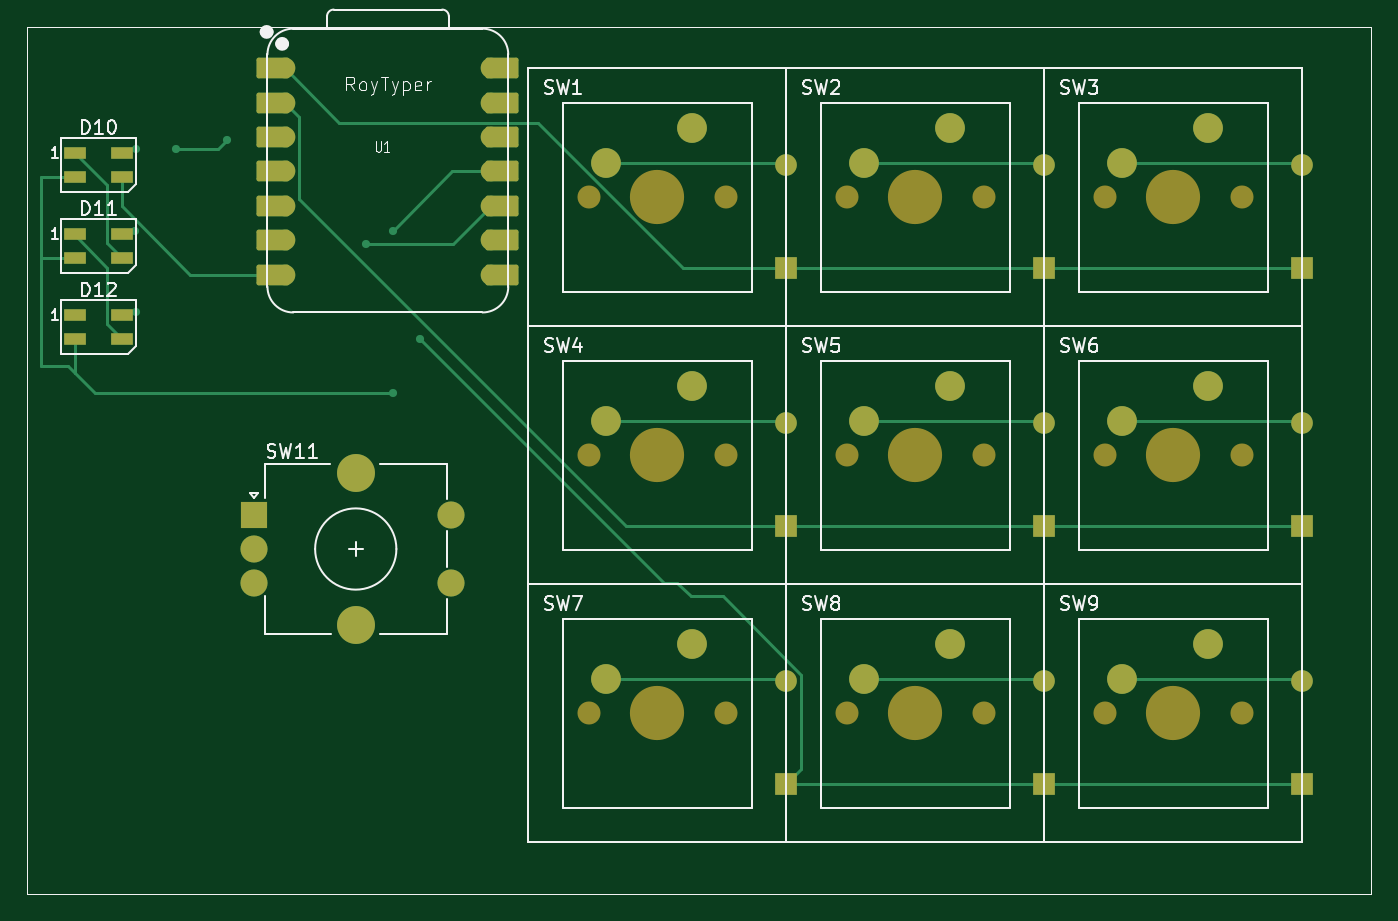
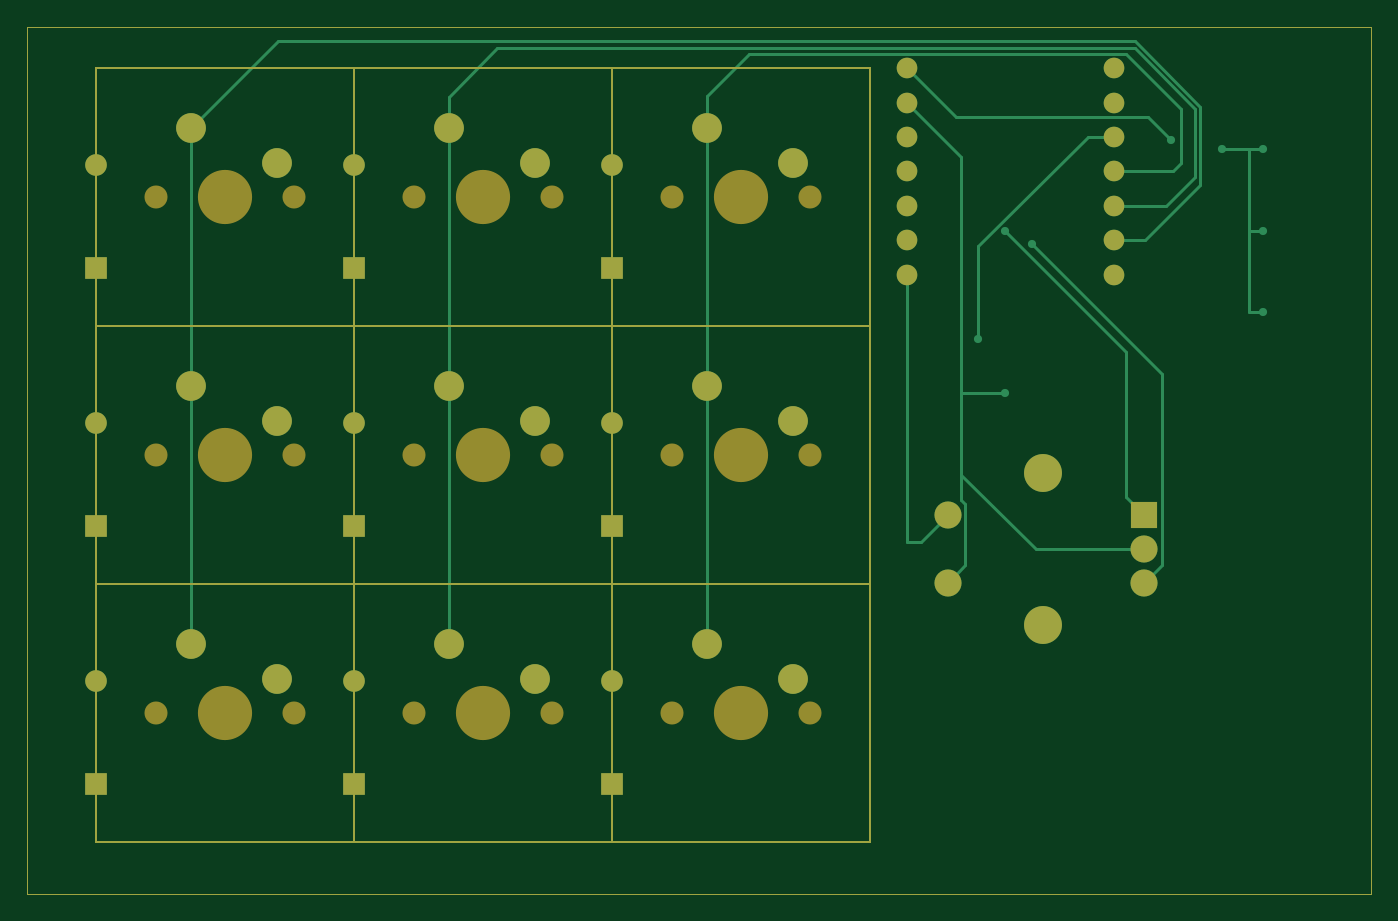
Circuit board: 6 layer files. Board 99.2 x 64.0 mm.
- bottom_copper: RoyTyper-B_Cu.gbr (10260 bytes)
- bottom_mask: RoyTyper-B_Mask.gbr (5511 bytes)
- outline: RoyTyper-Edge_Cuts.gbr (2543 bytes)
- top_copper: RoyTyper-F_Cu.gbr (12956 bytes)
- top_mask: RoyTyper-F_Mask.gbr (7117 bytes)
- top_silk: RoyTyper-F_Silkscreen.gbr (34041 bytes)

=== bottom_copper: RoyTyper-B_Cu.gbr (10260 bytes, source omitted) ===
=== bottom_mask: RoyTyper-B_Mask.gbr ===
%TF.GenerationSoftware,KiCad,Pcbnew,8.0.8*%
%TF.CreationDate,2025-02-16T23:16:45+05:30*%
%TF.ProjectId,RoyTyper,526f7954-7970-4657-922e-6b696361645f,rev?*%
%TF.SameCoordinates,Original*%
%TF.FileFunction,Soldermask,Bot*%
%TF.FilePolarity,Negative*%
%FSLAX46Y46*%
G04 Gerber Fmt 4.6, Leading zero omitted, Abs format (unit mm)*
G04 Created by KiCad (PCBNEW 8.0.8) date 2025-02-16 23:16:45*
%MOMM*%
%LPD*%
G01*
G04 APERTURE LIST*
%ADD10C,1.700000*%
%ADD11C,4.000000*%
%ADD12C,2.200000*%
%ADD13R,2.000000X2.000000*%
%ADD14C,2.000000*%
%ADD15C,2.800000*%
%ADD16C,1.524000*%
%ADD17R,1.600000X1.600000*%
%ADD18O,1.600000X1.600000*%
%ADD19C,0.150000*%
%TA.AperFunction,Profile*%
%ADD20C,0.050000*%
%TD*%
G04 APERTURE END LIST*
D10*
%TO.C,SW3*%
X132770000Y-69850000D03*
D11*
X137850000Y-69850000D03*
D10*
X142930000Y-69850000D03*
D12*
X140390000Y-64770000D03*
X134040000Y-67310000D03*
%TD*%
D10*
%TO.C,SW6*%
X132770000Y-88900000D03*
D11*
X137850000Y-88900000D03*
D10*
X142930000Y-88900000D03*
D12*
X140390000Y-83820000D03*
X134040000Y-86360000D03*
%TD*%
D10*
%TO.C,SW1*%
X94670000Y-69850000D03*
D11*
X99750000Y-69850000D03*
D10*
X104830000Y-69850000D03*
D12*
X102290000Y-64770000D03*
X95940000Y-67310000D03*
%TD*%
D10*
%TO.C,SW4*%
X94670000Y-88900000D03*
D11*
X99750000Y-88900000D03*
D10*
X104830000Y-88900000D03*
D12*
X102290000Y-83820000D03*
X95940000Y-86360000D03*
%TD*%
D10*
%TO.C,SW5*%
X113720000Y-88900000D03*
D11*
X118800000Y-88900000D03*
D10*
X123880000Y-88900000D03*
D12*
X121340000Y-83820000D03*
X114990000Y-86360000D03*
%TD*%
D10*
%TO.C,SW2*%
X113720000Y-69850000D03*
D11*
X118800000Y-69850000D03*
D10*
X123880000Y-69850000D03*
D12*
X121340000Y-64770000D03*
X114990000Y-67310000D03*
%TD*%
D13*
%TO.C,SW11*%
X69975000Y-93325000D03*
D14*
X69975000Y-98325000D03*
X69975000Y-95825000D03*
D15*
X77475000Y-90225000D03*
X77475000Y-101425000D03*
D14*
X84475000Y-93325000D03*
X84475000Y-98325000D03*
%TD*%
D10*
%TO.C,SW9*%
X132770000Y-107950000D03*
D11*
X137850000Y-107950000D03*
D10*
X142930000Y-107950000D03*
D12*
X140390000Y-102870000D03*
X134040000Y-105410000D03*
%TD*%
D10*
%TO.C,SW7*%
X94670000Y-107950000D03*
D11*
X99750000Y-107950000D03*
D10*
X104830000Y-107950000D03*
D12*
X102290000Y-102870000D03*
X95940000Y-105410000D03*
%TD*%
D10*
%TO.C,SW8*%
X113720000Y-107950000D03*
D11*
X118800000Y-107950000D03*
D10*
X123880000Y-107950000D03*
D12*
X121340000Y-102870000D03*
X114990000Y-105410000D03*
%TD*%
D16*
%TO.C,U1*%
X72225000Y-60325000D03*
X72225000Y-62865000D03*
X72225000Y-65405000D03*
X72225000Y-67945000D03*
X72225000Y-70485000D03*
X72225000Y-73025000D03*
X72225000Y-75565000D03*
X87465000Y-75565000D03*
X87465000Y-73025000D03*
X87465000Y-70485000D03*
X87465000Y-67945000D03*
X87465000Y-65405000D03*
X87465000Y-62865000D03*
X87465000Y-60325000D03*
%TD*%
D17*
%TO.C,D8*%
X128325000Y-113188750D03*
D18*
X128325000Y-105568750D03*
%TD*%
D17*
%TO.C,D7*%
X109275000Y-113188750D03*
D18*
X109275000Y-105568750D03*
%TD*%
D17*
%TO.C,D3*%
X147375000Y-75088750D03*
D18*
X147375000Y-67468750D03*
%TD*%
D17*
%TO.C,D9*%
X147375000Y-113188750D03*
D18*
X147375000Y-105568750D03*
%TD*%
D17*
%TO.C,D6*%
X147375000Y-94138750D03*
D18*
X147375000Y-86518750D03*
%TD*%
D17*
%TO.C,D2*%
X128325000Y-75088750D03*
D18*
X128325000Y-67468750D03*
%TD*%
D17*
%TO.C,D5*%
X128325000Y-94138750D03*
D18*
X128325000Y-86518750D03*
%TD*%
D17*
%TO.C,D1*%
X109275000Y-75088750D03*
D18*
X109275000Y-67468750D03*
%TD*%
D17*
%TO.C,D4*%
X109275000Y-94138750D03*
D18*
X109275000Y-86518750D03*
%TD*%
D19*
%TO.C,SW3*%
X128325000Y-60325000D02*
X147375000Y-60325000D01*
X128325000Y-79375000D02*
X128325000Y-60325000D01*
X147375000Y-60325000D02*
X147375000Y-79375000D01*
X147375000Y-79375000D02*
X128325000Y-79375000D01*
%TO.C,SW6*%
X128325000Y-79375000D02*
X147375000Y-79375000D01*
X128325000Y-98425000D02*
X128325000Y-79375000D01*
X147375000Y-79375000D02*
X147375000Y-98425000D01*
X147375000Y-98425000D02*
X128325000Y-98425000D01*
%TO.C,SW1*%
X90225000Y-60325000D02*
X109275000Y-60325000D01*
X90225000Y-79375000D02*
X90225000Y-60325000D01*
X109275000Y-60325000D02*
X109275000Y-79375000D01*
X109275000Y-79375000D02*
X90225000Y-79375000D01*
%TO.C,SW4*%
X90225000Y-79375000D02*
X109275000Y-79375000D01*
X90225000Y-98425000D02*
X90225000Y-79375000D01*
X109275000Y-79375000D02*
X109275000Y-98425000D01*
X109275000Y-98425000D02*
X90225000Y-98425000D01*
%TO.C,SW5*%
X109275000Y-79375000D02*
X128325000Y-79375000D01*
X109275000Y-98425000D02*
X109275000Y-79375000D01*
X128325000Y-79375000D02*
X128325000Y-98425000D01*
X128325000Y-98425000D02*
X109275000Y-98425000D01*
%TO.C,SW2*%
X109275000Y-60325000D02*
X128325000Y-60325000D01*
X109275000Y-79375000D02*
X109275000Y-60325000D01*
X128325000Y-60325000D02*
X128325000Y-79375000D01*
X128325000Y-79375000D02*
X109275000Y-79375000D01*
%TO.C,SW9*%
X128325000Y-98425000D02*
X147375000Y-98425000D01*
X128325000Y-117475000D02*
X128325000Y-98425000D01*
X147375000Y-98425000D02*
X147375000Y-117475000D01*
X147375000Y-117475000D02*
X128325000Y-117475000D01*
%TO.C,SW7*%
X90225000Y-98425000D02*
X109275000Y-98425000D01*
X90225000Y-117475000D02*
X90225000Y-98425000D01*
X109275000Y-98425000D02*
X109275000Y-117475000D01*
X109275000Y-117475000D02*
X90225000Y-117475000D01*
%TO.C,SW8*%
X109275000Y-98425000D02*
X128325000Y-98425000D01*
X109275000Y-117475000D02*
X109275000Y-98425000D01*
X128325000Y-98425000D02*
X128325000Y-117475000D01*
X128325000Y-117475000D02*
X109275000Y-117475000D01*
%TD*%
D20*
X53215000Y-57265000D02*
X152445000Y-57265000D01*
X152445000Y-121285000D01*
X53215000Y-121285000D01*
X53215000Y-57265000D01*
M02*

=== outline: RoyTyper-Edge_Cuts.gbr ===
%TF.GenerationSoftware,KiCad,Pcbnew,8.0.8*%
%TF.CreationDate,2025-02-16T23:16:45+05:30*%
%TF.ProjectId,RoyTyper,526f7954-7970-4657-922e-6b696361645f,rev?*%
%TF.SameCoordinates,Original*%
%TF.FileFunction,Profile,NP*%
%FSLAX46Y46*%
G04 Gerber Fmt 4.6, Leading zero omitted, Abs format (unit mm)*
G04 Created by KiCad (PCBNEW 8.0.8) date 2025-02-16 23:16:45*
%MOMM*%
%LPD*%
G01*
G04 APERTURE LIST*
%TA.AperFunction,Profile*%
%ADD10C,0.050000*%
%TD*%
%ADD11C,0.150000*%
G04 APERTURE END LIST*
D10*
X53215000Y-57265000D02*
X152445000Y-57265000D01*
X152445000Y-121285000D01*
X53215000Y-121285000D01*
X53215000Y-57265000D01*
D11*
%TO.C,SW3*%
X128325000Y-60325000D02*
X147375000Y-60325000D01*
X128325000Y-79375000D02*
X128325000Y-60325000D01*
X147375000Y-60325000D02*
X147375000Y-79375000D01*
X147375000Y-79375000D02*
X128325000Y-79375000D01*
%TO.C,SW6*%
X128325000Y-79375000D02*
X147375000Y-79375000D01*
X128325000Y-98425000D02*
X128325000Y-79375000D01*
X147375000Y-79375000D02*
X147375000Y-98425000D01*
X147375000Y-98425000D02*
X128325000Y-98425000D01*
%TO.C,SW1*%
X90225000Y-60325000D02*
X109275000Y-60325000D01*
X90225000Y-79375000D02*
X90225000Y-60325000D01*
X109275000Y-60325000D02*
X109275000Y-79375000D01*
X109275000Y-79375000D02*
X90225000Y-79375000D01*
%TO.C,SW4*%
X90225000Y-79375000D02*
X109275000Y-79375000D01*
X90225000Y-98425000D02*
X90225000Y-79375000D01*
X109275000Y-79375000D02*
X109275000Y-98425000D01*
X109275000Y-98425000D02*
X90225000Y-98425000D01*
%TO.C,SW5*%
X109275000Y-79375000D02*
X128325000Y-79375000D01*
X109275000Y-98425000D02*
X109275000Y-79375000D01*
X128325000Y-79375000D02*
X128325000Y-98425000D01*
X128325000Y-98425000D02*
X109275000Y-98425000D01*
%TO.C,SW2*%
X109275000Y-60325000D02*
X128325000Y-60325000D01*
X109275000Y-79375000D02*
X109275000Y-60325000D01*
X128325000Y-60325000D02*
X128325000Y-79375000D01*
X128325000Y-79375000D02*
X109275000Y-79375000D01*
%TO.C,SW9*%
X128325000Y-98425000D02*
X147375000Y-98425000D01*
X128325000Y-117475000D02*
X128325000Y-98425000D01*
X147375000Y-98425000D02*
X147375000Y-117475000D01*
X147375000Y-117475000D02*
X128325000Y-117475000D01*
%TO.C,SW7*%
X90225000Y-98425000D02*
X109275000Y-98425000D01*
X90225000Y-117475000D02*
X90225000Y-98425000D01*
X109275000Y-98425000D02*
X109275000Y-117475000D01*
X109275000Y-117475000D02*
X90225000Y-117475000D01*
%TO.C,SW8*%
X109275000Y-98425000D02*
X128325000Y-98425000D01*
X109275000Y-117475000D02*
X109275000Y-98425000D01*
X128325000Y-98425000D02*
X128325000Y-117475000D01*
X128325000Y-117475000D02*
X109275000Y-117475000D01*
%TD*%
M02*

=== top_copper: RoyTyper-F_Cu.gbr (12956 bytes, source omitted) ===
=== top_mask: RoyTyper-F_Mask.gbr (7117 bytes, source omitted) ===
=== top_silk: RoyTyper-F_Silkscreen.gbr (34041 bytes, source omitted) ===
